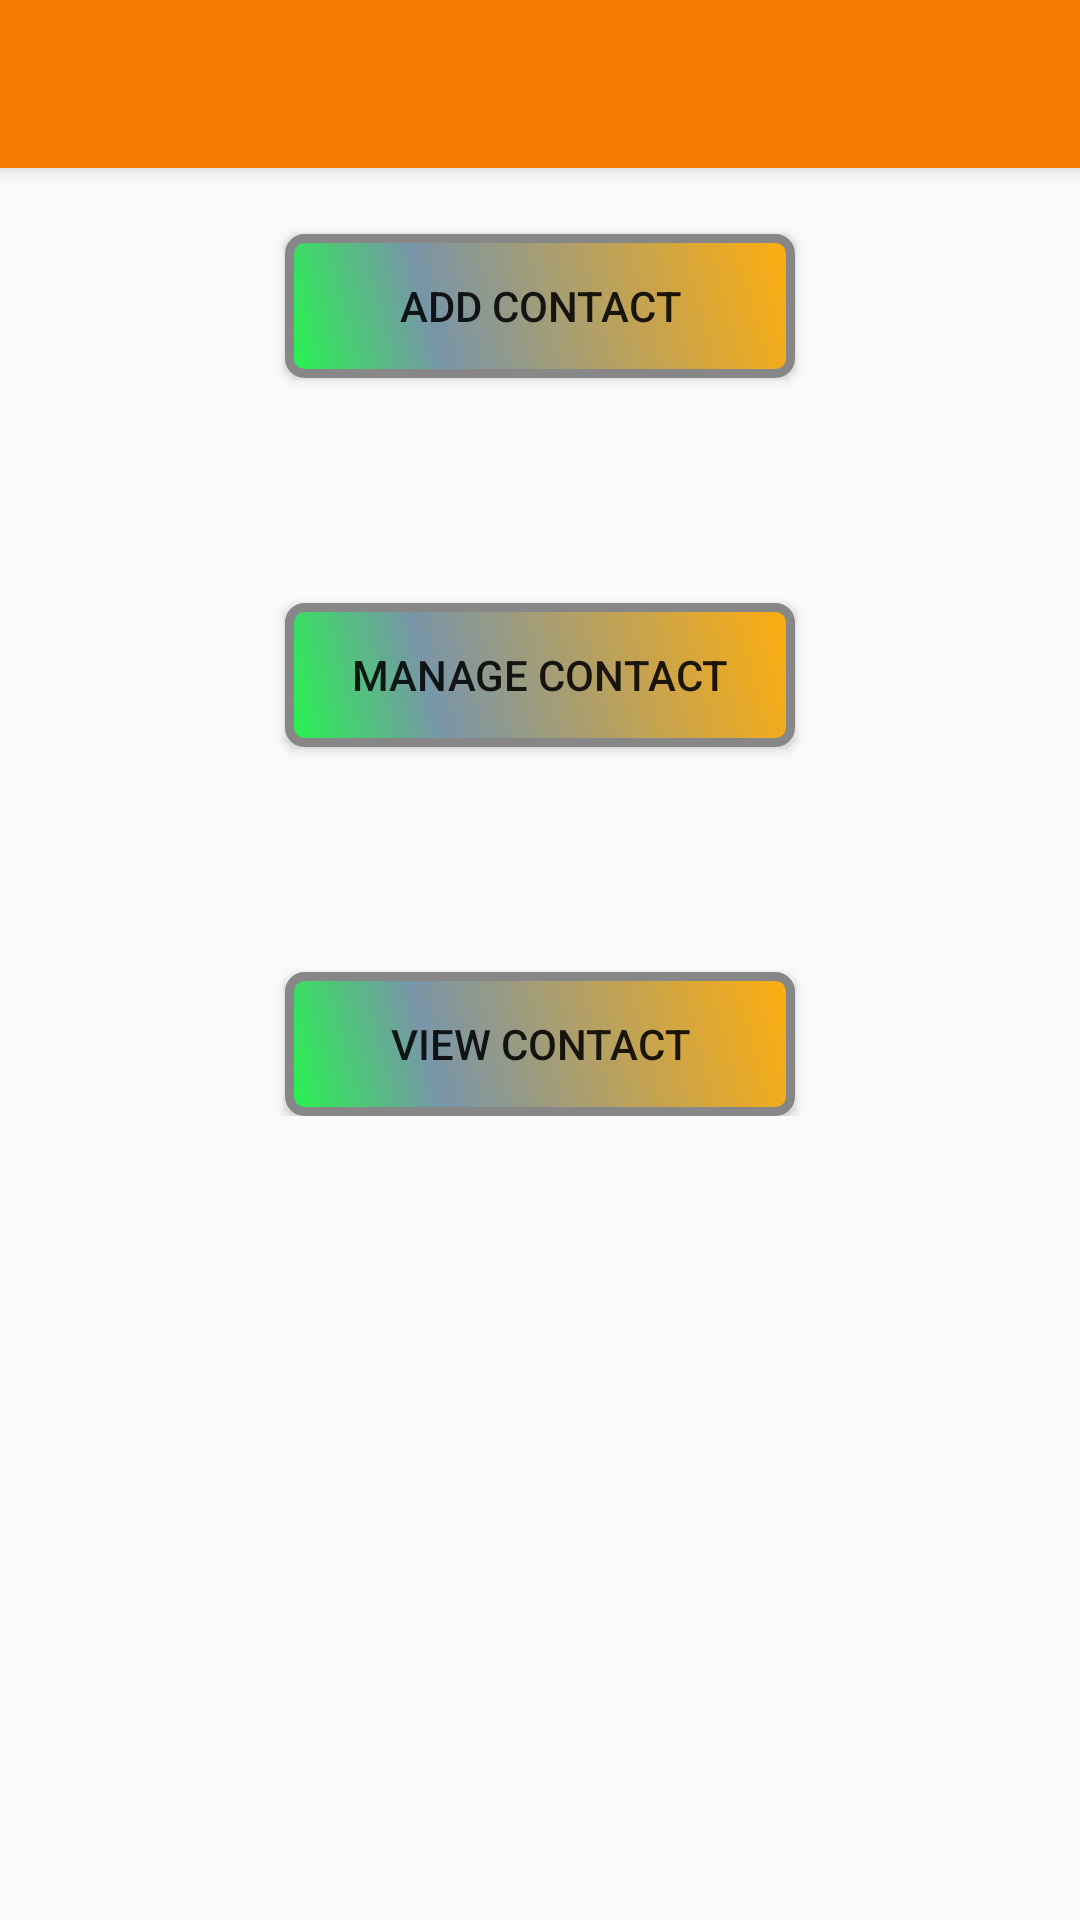

Android layout source for this screen:
<!-- AndroidManifest.xml: application theme MyMaterialTheme -->
<!-- res/layout/activity_contact_page.xml -->
<?xml version="1.0" encoding="utf-8"?>
<android.support.design.widget.CoordinatorLayout xmlns:android="http://schemas.android.com/apk/res/android"
    xmlns:app="http://schemas.android.com/apk/res-auto"
    xmlns:tools="http://schemas.android.com/tools"
    android:layout_width="match_parent"
    android:layout_height="match_parent"
    android:fitsSystemWindows="true"
    tools:context="com.example.lenovo.sample_project.Contact_page">

    <android.support.design.widget.AppBarLayout
        android:layout_width="match_parent"
        android:layout_height="wrap_content"
        android:theme="@style/MyMaterialTheme.AppBarOverlay">

        <android.support.v7.widget.Toolbar
            android:id="@+id/toolbar"
            android:layout_width="match_parent"
            android:layout_height="?attr/actionBarSize"
            android:background="?attr/colorPrimary"
            app:popupTheme="@style/MyMaterialTheme.PopupOverlay" />

    </android.support.design.widget.AppBarLayout>

    <include layout="@layout/content_contact_page" />

    <android.support.design.widget.FloatingActionButton
        android:id="@+id/fab"
        android:layout_width="wrap_content"
        android:layout_height="wrap_content"
        android:layout_gravity="bottom|end"
        android:layout_margin="@dimen/fab_margin"
        android:visibility="gone"
        android:src="@android:drawable/ic_dialog_email" />

</android.support.design.widget.CoordinatorLayout>
<!-- res/layout/content_contact_page.xml (included above) -->
<?xml version="1.0" encoding="utf-8"?>
<ScrollView xmlns:android="http://schemas.android.com/apk/res/android"
    android:id="@+id/ScrollView01"
    android:layout_width="match_parent"
    android:layout_height="match_parent" >
<RelativeLayout xmlns:android="http://schemas.android.com/apk/res/android"
    xmlns:app="http://schemas.android.com/apk/res-auto"
    xmlns:tools="http://schemas.android.com/tools"
    android:layout_width="match_parent"
    android:layout_height="match_parent"
    android:paddingBottom="@dimen/activity_vertical_margin"
    android:paddingLeft="@dimen/activity_horizontal_margin"
    android:paddingRight="@dimen/activity_horizontal_margin"
    android:paddingTop="@dimen/activity_vertical_margin"
    app:layout_behavior="@string/appbar_scrolling_view_behavior"
    tools:context="com.example.lenovo.sample_project.Contact_page"
    tools:showIn="@layout/activity_contact_page">


    <Button
        android:layout_width="wrap_content"
        android:layout_height="wrap_content"
        android:text="ADD CONTACT"
        android:id="@+id/btn_createcontact"
        android:layout_alignParentTop="true"
        android:layout_centerHorizontal="true"
        android:layout_marginTop="75dp"
        android:onClick="add_contacts"
        android:background="@drawable/normal_button"
        />

    <Button
        android:layout_width="wrap_content"
        android:layout_height="wrap_content"
        android:text="MANAGE CONTACT"
        android:id="@+id/btn_managecontact"
        android:layout_below="@+id/btn_createcontact"
        android:layout_centerHorizontal="true"
        android:layout_marginTop="75dp"
        android:onClick="manage_contacts"
        android:background="@drawable/normal_button"
        />

    <Button
        android:layout_width="wrap_content"
        android:layout_height="wrap_content"
        android:text="VIEW CONTACT"
        android:id="@+id/btn_viewcontact"

        android:layout_centerHorizontal="true"
        android:onClick="viewcontacts"
        android:layout_marginTop="75dp"
        android:layout_below="@id/btn_managecontact"
        android:background="@drawable/normal_button"
        />

</RelativeLayout>
</ScrollView>
<!-- resources referenced by this layout -->
<resources>
  <dimen name="activity_horizontal_margin">3dp</dimen>
  <dimen name="activity_vertical_margin">3dp</dimen>
  <dimen name="fab_margin">16dp</dimen>
  <!-- drawable normal_button (drawable) -->
  <?xml version="1.0" encoding="utf-8"?>
  <shape xmlns:android="http://schemas.android.com/apk/res/android" android:shape="rectangle" >
      <corners
          android:radius="5dp"
          />
      <gradient
          android:angle="45"
          android:centerX="29%"
          android:centerColor="#7995A8"
          android:startColor="#25F54E"
          android:endColor="#FFAE0D"
          android:type="linear"
          />
      <padding
          android:left="0dp"
          android:top="0dp"
          android:right="0dp"
          android:bottom="0dp"
          />
      <size
          android:width="170dp"
          android:height="35dp"
          />
      <stroke
          android:width="3dp"
          android:color="#878787"
          />
  
  
  </shape>
  <style name="MyMaterialTheme.AppBarOverlay" parent="ThemeOverlay.AppCompat.Dark.ActionBar" />
  <style name="MyMaterialTheme.PopupOverlay" parent="ThemeOverlay.AppCompat.Light" />
  <style name="MyMaterialTheme" parent="MyMaterialTheme.Base">
  
      </style>
  <style name="MyMaterialTheme.Base" parent="Theme.AppCompat.Light.DarkActionBar">
          <item name="windowNoTitle">true</item>
          <item name="windowActionBar">false</item>
          <item name="colorPrimary">@color/colorPrimary</item>
          <item name="colorPrimaryDark">@color/colorPrimaryDark</item>
          <item name="colorAccent">@color/colorAccent</item>
  
      </style>
  <color name="colorPrimary">#F57C00</color>
  <color name="colorPrimaryDark">#64DD17</color>
  <color name="colorAccent">#FF80AB</color>
</resources>
